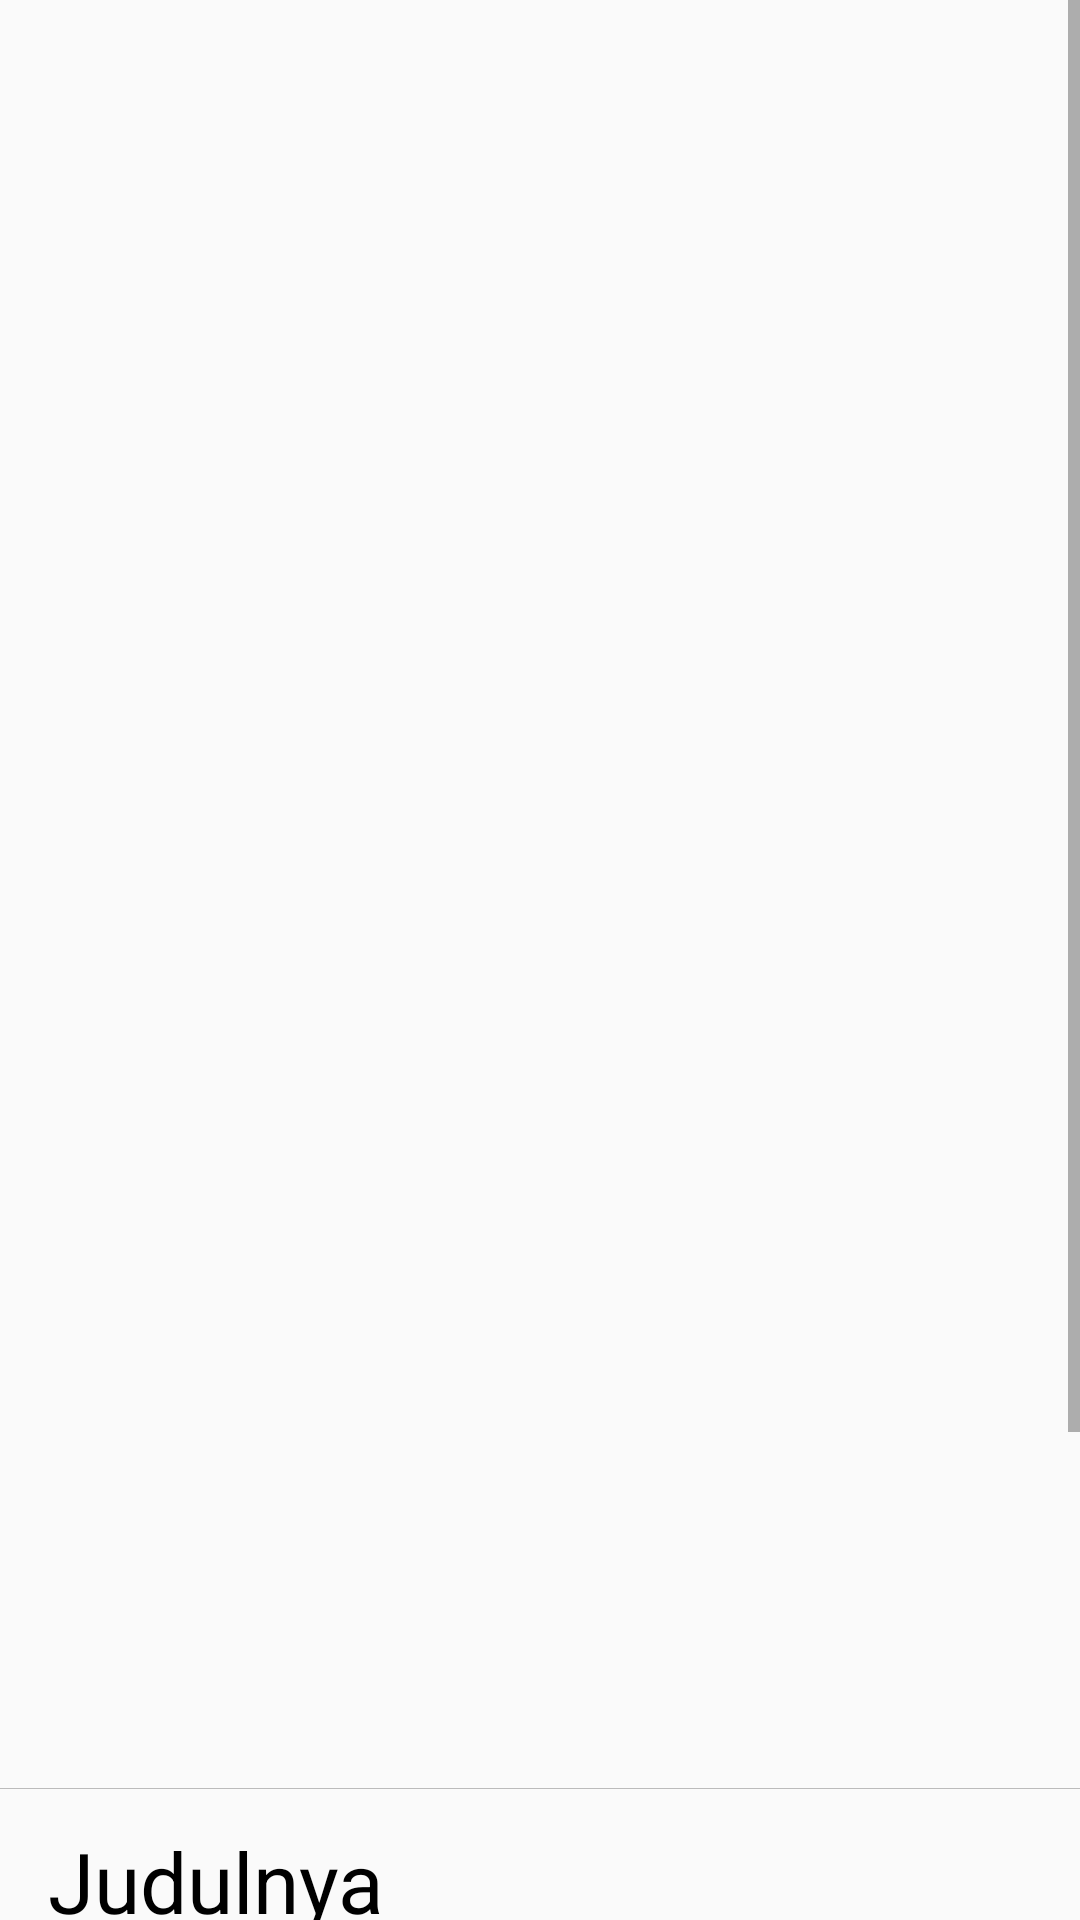

The Android layout XML behind this screen, and the referenced resources:
<!-- AndroidManifest.xml: application theme AppTheme -->
<!-- res/layout/activity_detail_movie.xml -->
<?xml version="1.0" encoding="utf-8"?>
<ScrollView xmlns:android="http://schemas.android.com/apk/res/android"
    xmlns:app="http://schemas.android.com/apk/res-auto"
    xmlns:tools="http://schemas.android.com/tools"
    android:layout_width="match_parent"
    android:layout_height="match_parent"
    tools:context=".detail.DetailActivityMovie">

    <android.support.constraint.ConstraintLayout
        android:layout_width="match_parent"
        android:layout_height="wrap_content"
        android:orientation="horizontal">

        <ImageView
            android:id="@+id/img_poster_movie"
            android:layout_width="322dp"
            android:layout_height="596dp"
            android:layout_marginStart="8dp"
            android:layout_marginEnd="8dp"
            android:contentDescription="@string/poster_image"
            android:scaleType="fitXY"
            app:layout_constraintEnd_toEndOf="parent"
            app:layout_constraintStart_toStartOf="parent"
            app:layout_constraintTop_toTopOf="parent"
            tools:src="@android:color/holo_blue_dark" />

        <TextView
            android:id="@+id/txt_film_name_movie"
            android:layout_width="0dp"
            android:layout_height="wrap_content"
            android:layout_marginStart="16dp"
            android:layout_marginTop="12dp"
            android:layout_marginEnd="8dp"
            android:text="@string/film_name"
            android:textColor="@color/item"
            android:textSize="28sp"
            app:layout_constraintEnd_toEndOf="parent"
            app:layout_constraintStart_toStartOf="parent"
            app:layout_constraintTop_toBottomOf="@+id/view_first" />

        
        <TextView
            android:id="@+id/title_release_date"
            style="@style/TextSpec.Field"
            android:layout_width="0dp"
            android:layout_height="wrap_content"
            android:layout_marginLeft="16dp"
            android:layout_marginTop="8dp"
            android:layout_marginRight="16dp"
            android:text="@string/tv_release_date"
            app:layout_constraintEnd_toEndOf="parent"
            app:layout_constraintStart_toStartOf="parent"
            app:layout_constraintTop_toBottomOf="@+id/view_2_bottom" />

        <TextView
            android:id="@+id/txt_release_date"
            style="@style/TextSpec.Value"
            android:layout_width="0dp"
            android:layout_height="wrap_content"
            android:layout_marginLeft="16dp"
            android:layout_marginTop="4dp"
            android:layout_marginRight="16dp"
            android:text="@string/tv_release_date"
            app:layout_constraintEnd_toEndOf="parent"
            app:layout_constraintStart_toStartOf="parent"
            app:layout_constraintTop_toBottomOf="@+id/title_release_date" />

        
        <TextView
            android:id="@+id/title_popularity"
            style="@style/TextSpec.Field"
            android:layout_width="0dp"
            android:layout_height="wrap_content"
            android:layout_marginLeft="16dp"
            android:layout_marginTop="4dp"
            android:layout_marginRight="16dp"
            android:text="@string/popularity"
            app:layout_constraintEnd_toEndOf="parent"
            app:layout_constraintStart_toStartOf="parent"
            app:layout_constraintTop_toBottomOf="@+id/txt_release_date" />

        <TextView
            android:id="@+id/txt_popularity_movie"
            style="@style/TextSpec.Value"
            android:layout_width="0dp"
            android:layout_height="wrap_content"
            android:layout_marginLeft="16dp"
            android:layout_marginTop="4dp"
            android:layout_marginRight="16dp"
            android:text="@string/popularity"
            app:layout_constraintEnd_toEndOf="parent"
            app:layout_constraintStart_toStartOf="parent"
            app:layout_constraintTop_toBottomOf="@+id/title_popularity" />

        <TextView
            android:id="@+id/title_vote"
            style="@style/TextSpec.Field"
            android:layout_width="0dp"
            android:layout_height="wrap_content"
            android:layout_marginLeft="16dp"
            android:layout_marginTop="4dp"
            android:layout_marginRight="16dp"
            android:text="@string/vote"
            app:layout_constraintEnd_toEndOf="parent"
            app:layout_constraintStart_toStartOf="parent"
            app:layout_constraintTop_toBottomOf="@+id/txt_popularity_movie" />

        
        <TextView
            android:id="@+id/txt_vote_movie"
            style="@style/TextSpec.Value"
            android:layout_width="0dp"
            android:layout_height="wrap_content"
            android:layout_marginLeft="16dp"
            android:layout_marginTop="4dp"
            android:layout_marginRight="16dp"
            android:text="@string/vote"
            app:layout_constraintEnd_toEndOf="parent"
            app:layout_constraintStart_toStartOf="parent"
            app:layout_constraintTop_toBottomOf="@+id/title_vote" />

        <TextView
            android:id="@+id/title_overview"
            style="@style/TextSpec.Field"
            android:layout_width="0dp"
            android:layout_height="wrap_content"
            android:layout_marginLeft="16dp"
            android:layout_marginTop="4dp"
            android:layout_marginRight="16dp"
            android:text="@string/tv_overview"
            app:layout_constraintEnd_toEndOf="parent"
            app:layout_constraintStart_toStartOf="parent"
            app:layout_constraintTop_toBottomOf="@+id/view_overview" />

        
        <TextView
            android:id="@+id/txt_overview_movie"
            style="@style/TextSpec.Value"
            android:layout_width="0dp"
            android:layout_height="wrap_content"
            android:layout_marginLeft="16dp"
            android:layout_marginTop="4dp"
            android:layout_marginRight="16dp"
            android:text="@string/tv_overview"
            app:layout_constraintEnd_toEndOf="parent"
            app:layout_constraintStart_toStartOf="parent"
            app:layout_constraintTop_toBottomOf="@+id/title_overview" />

        <View
            android:id="@+id/view_first"
            android:layout_width="0dp"
            android:layout_height="0.001dp"
            android:layout_marginTop="0dp"
            android:background="#bbb"
            app:layout_constraintEnd_toEndOf="parent"
            app:layout_constraintTop_toBottomOf="@id/img_poster_movie" />

        
        <View
            android:id="@+id/view"
            android:layout_width="0dp"
            android:layout_height="0.001dp"
            android:background="#bbb"
            app:layout_constraintBottom_toTopOf="@id/view_2"
            app:layout_constraintEnd_toEndOf="parent" />

        <View
            android:id="@+id/view_2"
            android:layout_width="0dp"
            android:layout_height="8dp"
            android:layout_marginTop="12dp"
            android:background="#ececec"
            app:layout_constraintEnd_toEndOf="parent"
            app:layout_constraintTop_toBottomOf="@id/txt_film_name_movie" />

        
        <View
            android:id="@+id/view_2_bottom"
            android:layout_width="0dp"
            android:layout_height="0.001dp"
            android:layout_marginStart="16dp"
            android:background="#bbb"
            app:layout_constraintEnd_toEndOf="parent"
            app:layout_constraintTop_toBottomOf="@id/view_2" />

        
        <View
            android:id="@+id/view_overview"
            android:layout_width="0dp"
            android:layout_height="0.001dp"
            android:layout_marginTop="4dp"
            android:background="#bbb"
            app:layout_constraintEnd_toEndOf="parent"
            app:layout_constraintTop_toBottomOf="@id/txt_vote_movie" />

        <android.support.design.widget.FloatingActionButton
            android:id="@+id/fab_movie"
            android:layout_width="wrap_content"
            android:layout_height="wrap_content"
            android:layout_gravity="bottom|end"
            android:layout_margin="@dimen/fab_margin"
            app:layout_constraintBottom_toBottomOf="@+id/txt_vote_movie"
            app:layout_constraintEnd_toEndOf="parent"
            app:layout_constraintTop_toTopOf="@+id/title_release_date"
            app:srcCompat="@drawable/ic_favorite_border_white_24dp" />

        <include
            android:id="@+id/include"
            layout="@layout/layout_progress_bar"
            android:layout_width="wrap_content"
            android:layout_height="wrap_content"
            app:layout_constraintBottom_toBottomOf="parent"
            app:layout_constraintEnd_toEndOf="parent"
            app:layout_constraintStart_toStartOf="parent"
            app:layout_constraintTop_toTopOf="parent" />

    </android.support.constraint.ConstraintLayout>
</ScrollView>
<!-- res/layout/layout_progress_bar.xml (included above) -->
<?xml version="1.0" encoding="utf-8"?>
<RelativeLayout xmlns:android="http://schemas.android.com/apk/res/android"
    android:layout_width="match_parent" android:layout_height="match_parent">

    <ProgressBar
        android:id="@+id/progressBar"
        style="?android:attr/progressBarStyle"
        android:layout_width="wrap_content"
        android:layout_height="wrap_content"
        android:layout_centerHorizontal="true"
        android:layout_centerVertical="true"
        android:visibility="gone" />

</RelativeLayout>
<!-- resources referenced by this layout -->
<resources>
  <color name="item">#000000</color>
  <string name="film_name">Judulnya</string>
  <string name="popularity">Kepopuleran :</string>
  <string name="poster_image">Gambar Poster</string>
  <string name="tv_overview">Gambaran Ikhtisar : </string>
  <string name="tv_release_date">Tanggal Rilis :</string>
  <string name="vote">Pemungutan Suara :</string>
  <style name="TextSpec.Field">
          <item name="android:layout_width">wrap_content</item>
          <item name="android:layout_height">wrap_content</item>
  
          <item name="android:textColor">@color/colorSubTitle</item>
      </style>
  <style name="TextSpec.Value">
          <item name="android:layout_width">match_parent</item>
          <item name="android:layout_height">wrap_content</item>
          <item name="android:layout_weight">1</item>
          <item name="android:textColor">@android:color/black</item>
      </style>
  <style name="AppTheme" parent="Theme.AppCompat.Light.DarkActionBar">
          
          <item name="colorPrimary">@color/colorPrimary</item>
          <item name="colorPrimaryDark">@color/colorPrimaryDark</item>
          <item name="colorAccent">@color/colorAccent</item>
      </style>
  <color name="colorSubTitle">#757575</color>
  <color name="colorPrimary">#008577</color>
  <color name="colorPrimaryDark">#00574B</color>
  <color name="colorAccent">#D81B60</color>
</resources>
